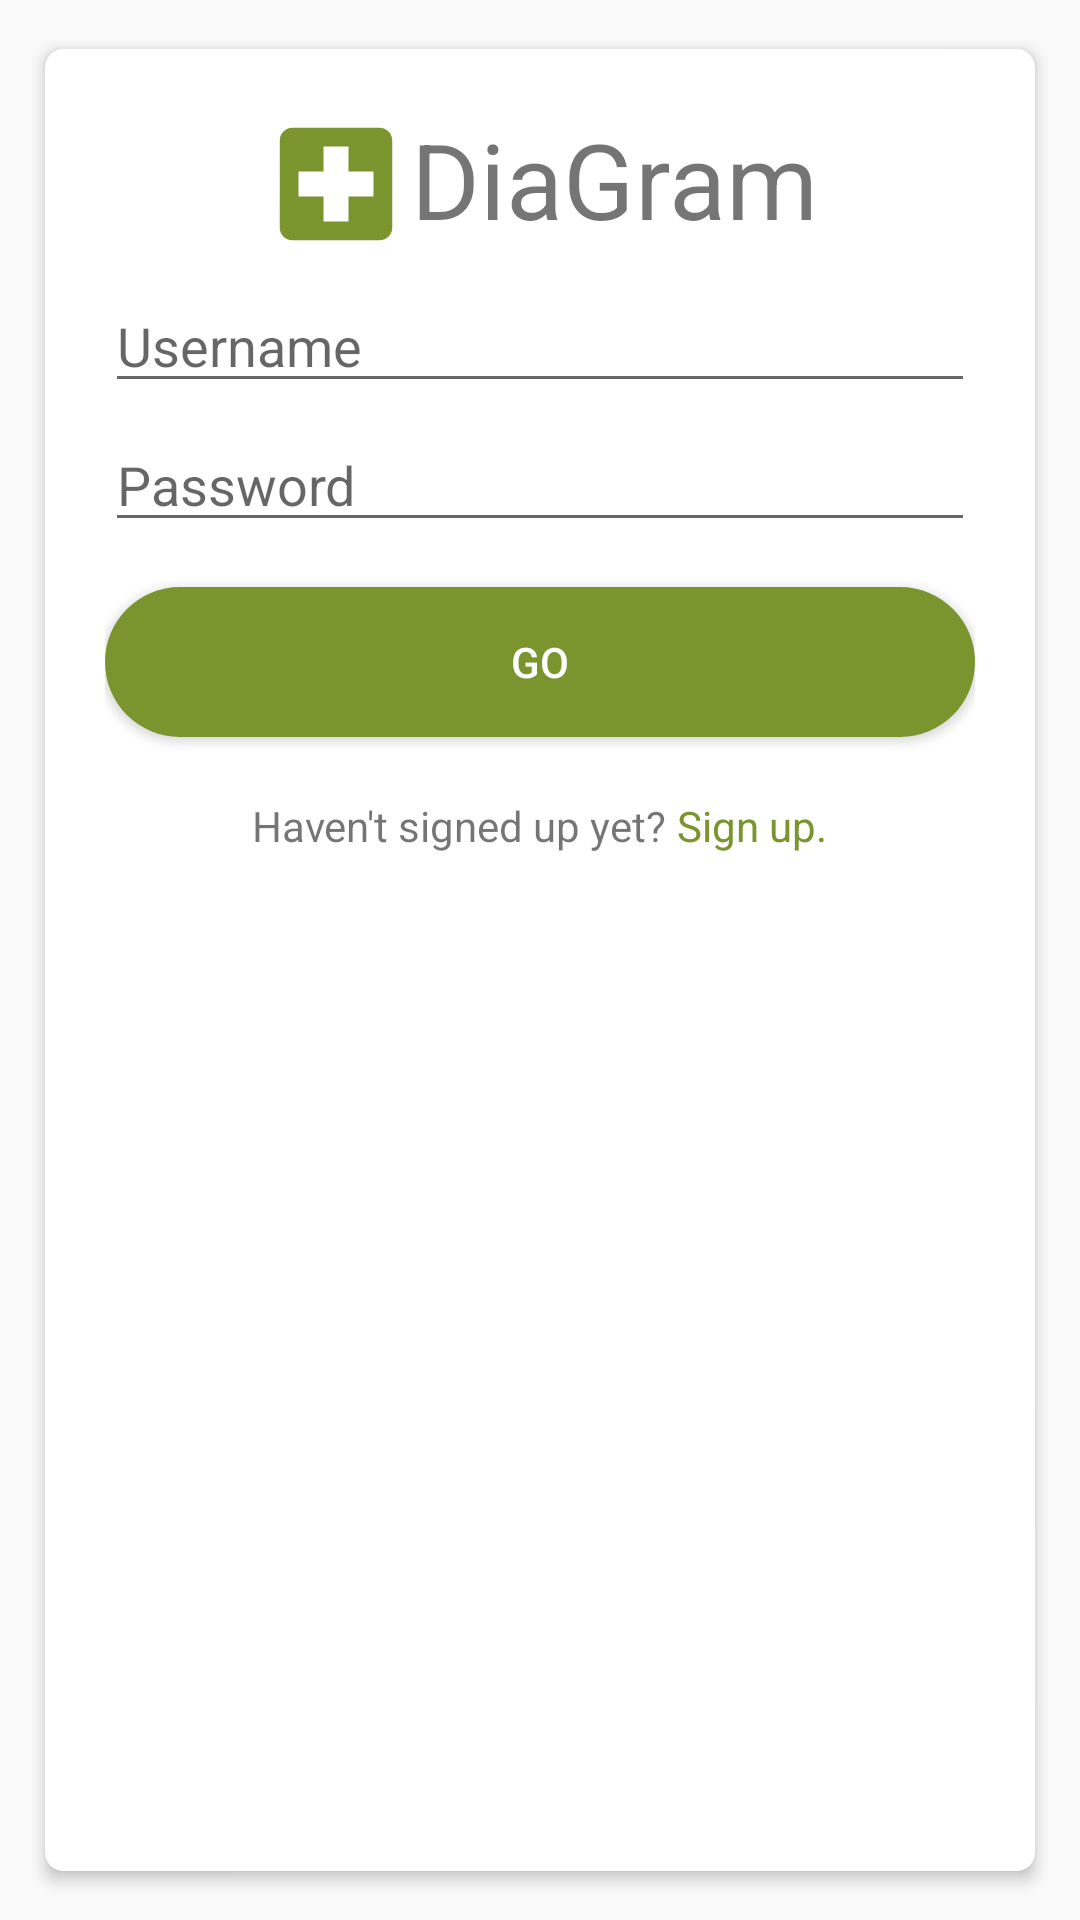

Reconstruct the res/layout file that produces this screen, plus the resources it refers to.
<!-- AndroidManifest.xml: activity theme AppTheme.NoActionBar -->
<!-- res/layout/activity_main.xml -->
<?xml version="1.0" encoding="utf-8"?>
<RelativeLayout xmlns:android="http://schemas.android.com/apk/res/android"
    xmlns:app="http://schemas.android.com/apk/res-auto"
    xmlns:tools="http://schemas.android.com/tools"
    android:layout_width="match_parent"
    android:layout_height="match_parent"
    tools:context=".view.MainActivity"




    >
    <android.support.v7.widget.CardView xmlns:android="http://schemas.android.com/apk/res/android"
        xmlns:card_view="http://schemas.android.com/apk/res-auto"
        android:layout_width="match_parent"
        android:layout_height="match_parent"
        android:layout_marginLeft="10dp"
        android:layout_marginRight="10dp"
        android:layout_marginTop="10dp"
        android:layout_marginBottom="10dp"
        card_view:cardCornerRadius="6dp"
        card_view:cardElevation="3dp"
        card_view:cardUseCompatPadding="true"

       >



        <LinearLayout
            android:layout_width="match_parent"
            android:layout_height="wrap_content"
            android:orientation="vertical"
            android:padding="20dp"


            >



        <LinearLayout

            android:layout_width="wrap_content"
            android:layout_height="wrap_content"
            android:layout_gravity="center_horizontal"
            android:orientation="horizontal"
            >

           <ImageView
               android:layout_width="50dp"
               android:layout_height="50dp"
               android:src="@drawable/ic_local_hospital_black_24dp"/>



            <TextView
                android:layout_width="wrap_content"
                android:layout_height="wrap_content"
                android:text="DiaGram"
                android:textSize="35sp"
                android:layout_gravity="center_horizontal"

                android:layout_marginTop="5dp"

                />
        </LinearLayout>

        <EditText
            android:id="@+id/username"
            android:layout_width="match_parent"
            android:layout_height="wrap_content"
            android:layout_marginTop="5dp"
            android:hint="Username"/>

        <EditText
            android:id="@+id/password"
            android:layout_width="match_parent"
            android:layout_height="wrap_content"
            android:layout_marginTop="5dp"
            android:hint="Password"

            />

        <Button
            android:id="@+id/log_in"
            android:layout_width="match_parent"
            android:layout_height="50dp"
            android:text="go"
            android:textColor="#FFFF"
            android:layout_gravity="center_horizontal"
            android:background="@drawable/redoval"
            android:layout_marginTop="15dp"

            />
       <LinearLayout
           android:layout_width="wrap_content"
           android:layout_height="wrap_content"
           android:orientation="horizontal"
           android:layout_marginTop="20dp"
           android:layout_gravity="center_horizontal"
           >

           <TextView
               android:layout_width="wrap_content"
               android:layout_height="wrap_content"
               android:text="Haven't signed up yet?"
               android:layout_gravity="center_horizontal"
               />

           <TextView
               android:id="@+id/sign_up"
               android:layout_width="wrap_content"
               android:layout_height="wrap_content"
               android:text=" Sign up."
               android:textColor="@color/colorPrimary"

               />
       </LinearLayout>


        </LinearLayout>



    </android.support.v7.widget.CardView>


</RelativeLayout>
<!-- resources referenced by this layout -->
<resources>
  <color name="colorPrimary">#7A942E</color>
  <!-- drawable ic_local_hospital_black_24dp (drawable) -->
  <vector android:height="24dp" android:tint="#7A942E"
      android:viewportHeight="24.0" android:viewportWidth="24.0"
      android:width="24dp" xmlns:android="http://schemas.android.com/apk/res/android">
      <path android:fillColor="#7A942E" android:pathData="M19,3L5,3c-1.1,0 -1.99,0.9 -1.99,2L3,19c0,1.1 0.9,2 2,2h14c1.1,0 2,-0.9 2,-2L21,5c0,-1.1 -0.9,-2 -2,-2zM18,14h-4v4h-4v-4L6,14v-4h4L10,6h4v4h4v4z"/>
  </vector>
  <!-- drawable redoval (drawable) -->
  <?xml version="1.0" encoding="utf-8"?>
  <shape android:shape="rectangle" xmlns:android="http://schemas.android.com/apk/res/android">
      <solid android:color="@color/colorPrimary"/>
      <corners android:radius="100dp"></corners>
  </shape>
  <style name="AppTheme.NoActionBar" parent="Theme.AppCompat.Light.DarkActionBar">
          <item name="windowActionBar">false</item>
          <item name="windowNoTitle">true</item>
          <item name="android:windowFullscreen">false</item>
          <item name="colorPrimary">@color/colorPrimary</item>
          <item name="colorPrimaryDark">@color/colorPrimary</item>
      </style>
</resources>
